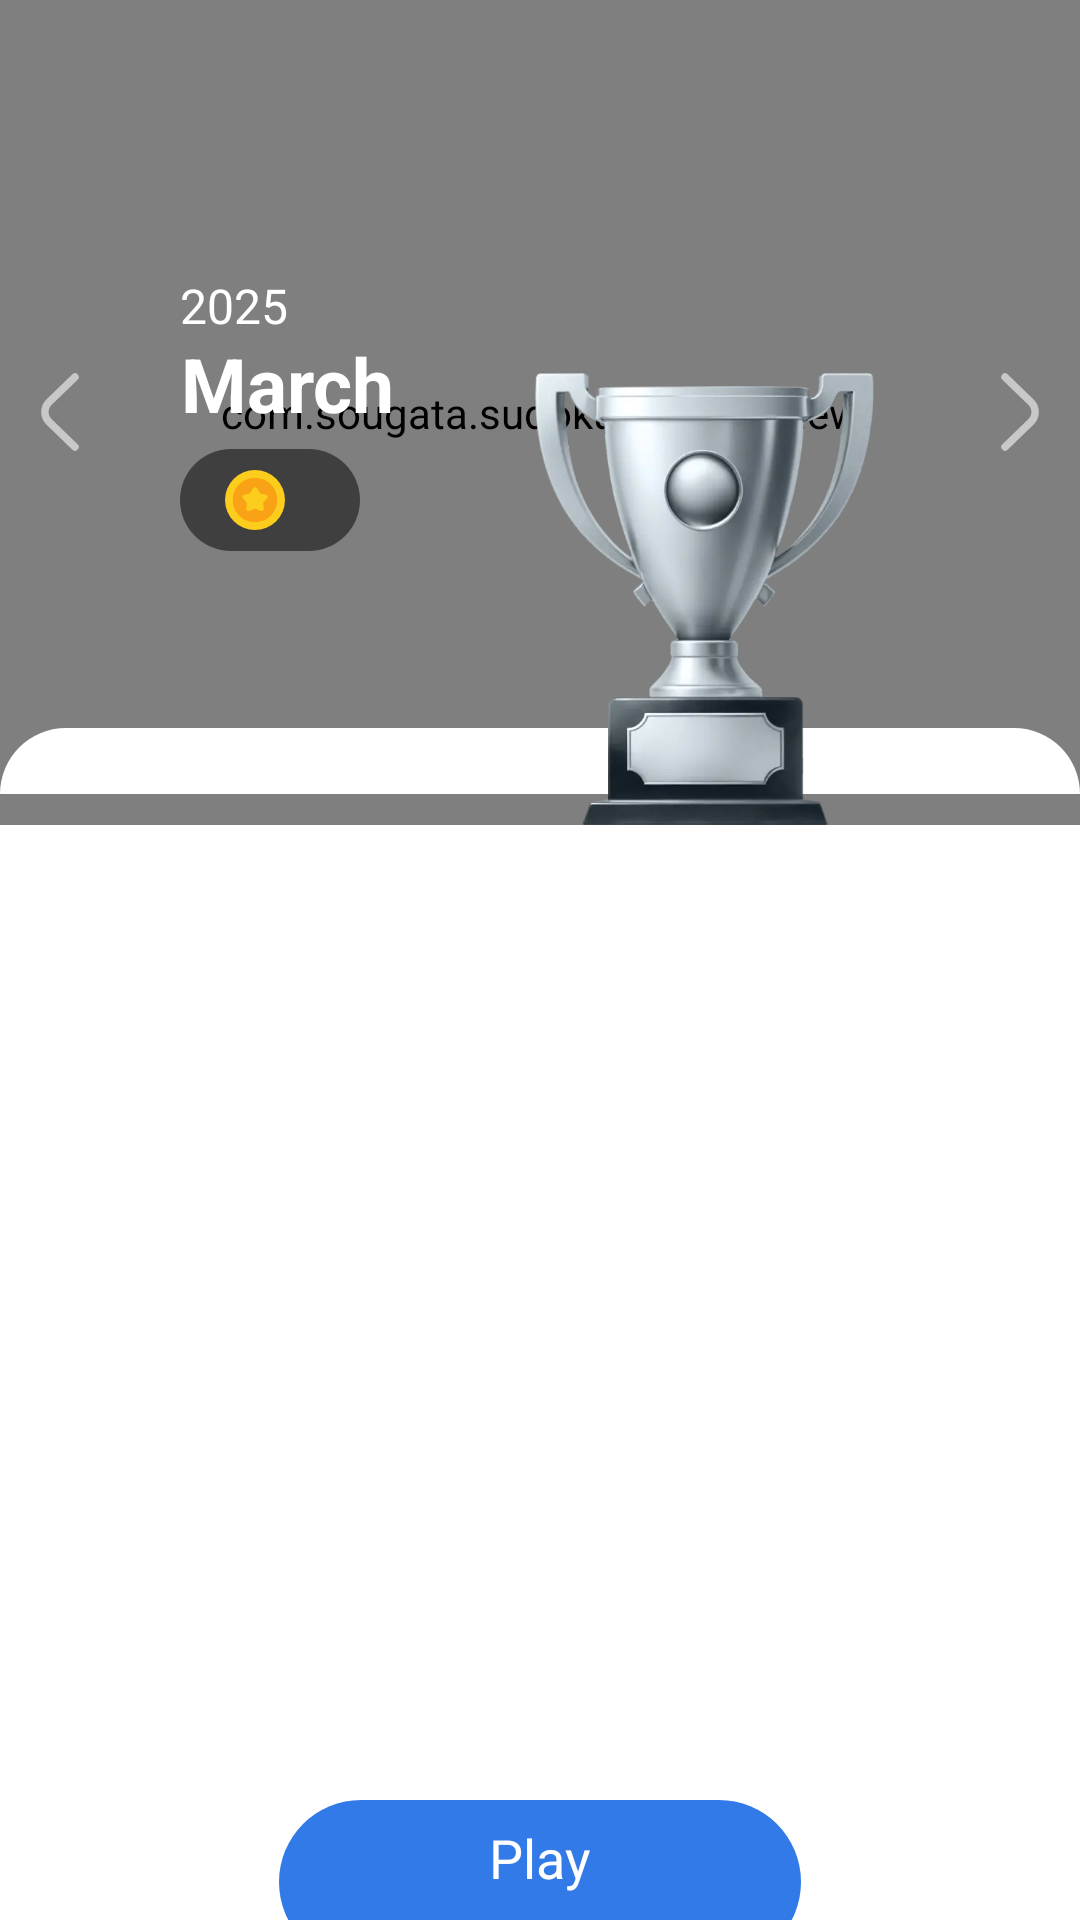

Write the Android layout XML for this screen, with the resource values it uses.
<!-- AndroidManifest.xml: application theme Theme.Sudoku -->
<!-- res/layout/fragment_daily.xml -->
<?xml version="1.0" encoding="utf-8"?>
<LinearLayout xmlns:android="http://schemas.android.com/apk/res/android"
    xmlns:app="http://schemas.android.com/apk/res-auto"
    xmlns:tools="http://schemas.android.com/tools"
    android:layout_width="match_parent"
    android:layout_height="match_parent"
    android:orientation="vertical"
    tools:context=".fragments.DailyFragment">

    <FrameLayout
        android:layout_width="match_parent"
        android:layout_height="275dp"
        android:background="@drawable/daily_banner_bg">

        <com.sougata.sudoku.ParticleView
            android:layout_width="match_parent"
            android:layout_height="match_parent" />

        <ImageView
            android:id="@+id/iv_banner_bottom_border"
            android:layout_width="match_parent"
            android:layout_height="wrap_content"
            android:layout_gravity="bottom"
            android:layout_marginBottom="-1dp"
            android:src="@drawable/daily_banner_bottom_border" />

        <ImageView
            android:id="@+id/iv_daily_cup"
            android:layout_width="250dp"
            android:layout_height="175dp"
            android:layout_gravity="bottom|end"
            android:contentDescription="@string/cup"
            android:src="@drawable/cup_04" />

        <LinearLayout
            android:layout_width="wrap_content"
            android:layout_height="wrap_content"
            android:layout_gravity="center_vertical"
            android:layout_marginStart="60dp"
            android:orientation="vertical">

            <TextView
                android:id="@+id/tv_year"
                android:layout_width="wrap_content"
                android:layout_height="wrap_content"
                android:text="@string/year_placeholder"
                android:textColor="@color/fill_btn_text"
                android:textSize="16sp" />

            <TextView
                android:id="@+id/tv_month"
                android:layout_width="wrap_content"
                android:layout_height="wrap_content"
                android:layout_marginTop="-2dp"
                android:text="@string/month_placeholder"
                android:textAlignment="center"
                android:textColor="@color/fill_btn_text"
                android:textSize="25sp"
                android:textStyle="bold" />

            <LinearLayout
                android:layout_width="wrap_content"
                android:layout_height="wrap_content"
                android:layout_marginTop="5dp"
                android:background="@drawable/daily_complete_bg"
                android:gravity="center"
                android:orientation="horizontal"
                android:paddingHorizontal="15dp"
                android:paddingVertical="7dp">


                <ImageView
                    android:layout_width="20dp"
                    android:layout_height="20dp"
                    android:src="@drawable/ic_medal" />

                <TextView
                    android:id="@+id/tv_complete_count"
                    android:layout_width="wrap_content"
                    android:layout_height="wrap_content"
                    android:layout_marginStart="10dp"
                    android:layout_marginTop="-2dp"
                    android:textColor="@color/fill_btn_text"
                    android:textSize="16sp" />
            </LinearLayout>
        </LinearLayout>

        <ImageView
            android:id="@+id/iv_prev_month"
            android:layout_width="40dp"
            android:layout_height="40dp"
            android:layout_gravity="center_vertical"
            android:contentDescription="@string/previous_month"
            android:src="@drawable/ic_left_arrow"
            app:tint="#90ffffff" />

        <ImageView
            android:id="@+id/iv_next_month"
            android:layout_width="40dp"
            android:layout_height="40dp"
            android:layout_gravity="end|center_vertical"
            android:contentDescription="@string/previous_month"
            android:scaleX="-1"
            android:src="@drawable/ic_left_arrow"
            app:tint="#90ffffff" />
    </FrameLayout>

    <ScrollView
        android:layout_width="match_parent"
        android:layout_height="match_parent"
        android:background="@color/white"
        android:scrollbars="none">


        <LinearLayout
            android:layout_width="match_parent"
            android:layout_height="wrap_content"
            android:gravity="center"
            android:orientation="vertical">

            <GridView
                android:id="@+id/calendar_grid"
                android:layout_width="match_parent"
                android:layout_height="300dp"
                android:layout_marginTop="10dp"
                android:numColumns="7"
                android:paddingHorizontal="5dp"
                android:verticalSpacing="5dp" />

            <LinearLayout
                android:id="@+id/ll_daily_play"
                android:layout_width="wrap_content"
                android:layout_height="wrap_content"
                android:layout_marginTop="15dp"
                android:background="@drawable/btn_bg_solid"
                android:gravity="center"
                android:orientation="vertical"
                android:paddingHorizontal="70dp"
                android:paddingVertical="7dp">

                <TextView
                    android:layout_width="wrap_content"
                    android:layout_height="wrap_content"
                    android:text="@string/play"
                    android:textColor="@color/fill_btn_text"
                    android:textSize="18sp" />

                <TextView
                    android:id="@+id/tv_daily_play_date"
                    android:layout_width="wrap_content"
                    android:layout_height="wrap_content"
                    android:textColor="#BFFFFFFF"
                    android:textSize="12sp" />
            </LinearLayout>

        </LinearLayout>
    </ScrollView>
</LinearLayout>
<!-- resources referenced by this layout -->
<resources>
  <color name="fill_btn_text">@color/white</color>
  <color name="white">#FFFFFFFF</color>
  <!-- drawable btn_bg_solid (drawable) -->
  <?xml version="1.0" encoding="utf-8"?>
  <shape xmlns:android="http://schemas.android.com/apk/res/android">
      <solid android:color="@color/colorPrimary"/>
      <corners android:radius="50dp" />
  </shape>
  <!-- drawable daily_banner_bg (drawable) -->
  <?xml version="1.0" encoding="utf-8"?>
  <shape xmlns:android="http://schemas.android.com/apk/res/android"
      android:shape="rectangle">
      <gradient
          android:angle="315"
          android:endColor="#2ea0c2"
          android:startColor="#476597"
          android:type="linear" />
  </shape>
  <!-- drawable daily_banner_bottom_border (drawable) -->
  <vector xmlns:android="http://schemas.android.com/apk/res/android"
      android:width="720dp"
      android:height="44dp"
      android:autoMirrored="true"
      android:viewportWidth="720"
      android:viewportHeight="44">
  
      <path
          android:fillColor="@color/white"
          android:pathData="M44,0h632c24.28,0 44,19.72 44,44H0C0,19.72 19.72,0 44,0Z"
          android:strokeWidth="0" />
  
  </vector>
  <!-- drawable daily_complete_bg (drawable) -->
  <?xml version="1.0" encoding="utf-8"?>
  <shape xmlns:android="http://schemas.android.com/apk/res/android">
      <corners android:radius="50dp" />
      <solid android:color="#80000000"/>
  </shape>
  <!-- drawable ic_left_arrow (drawable) -->
  <vector xmlns:android="http://schemas.android.com/apk/res/android" android:autoMirrored="true" android:height="64dp" android:viewportHeight="24" android:viewportWidth="24" android:width="64dp">
        
      <path android:fillColor="#00000000" android:pathData="M14.999,19L9.839,14C9.567,13.743 9.35,13.433 9.201,13.089C9.053,12.745 8.977,12.375 8.977,12C8.977,11.625 9.053,11.255 9.201,10.911C9.35,10.567 9.567,10.257 9.839,10L14.999,5" android:strokeColor="#000000" android:strokeLineCap="round" android:strokeLineJoin="round" android:strokeWidth="1.5"/>
      
  </vector>
  <string name="cup">Cup</string>
  <string name="month_placeholder">March</string>
  <string name="play">Play</string>
  <string name="previous_month">Previous month</string>
  <string name="year_placeholder">2025</string>
  <style name="Theme.Sudoku" parent="Base.Theme.Sudoku" />
  <color name="colorPrimary">#327AE8</color>
  <style name="Base.Theme.Sudoku" parent="Theme.Material3.DayNight.NoActionBar">
          <item name="fontFamily">@font/barlow_font_family</item>
          <item name="colorPrimary">@color/colorPrimary</item>
          <item name="materialSwitchStyle">@style/MaterialSwitch</item>
          <item name="android:soundEffectsEnabled">false</item>
      </style>
  <style name="MaterialSwitch" parent="Widget.Material3.CompoundButton.MaterialSwitch">
          <item name="thumbTint">@color/switch_thumb_color</item>
          <item name="trackTint">@color/switch_track_color</item>
      </style>
</resources>
